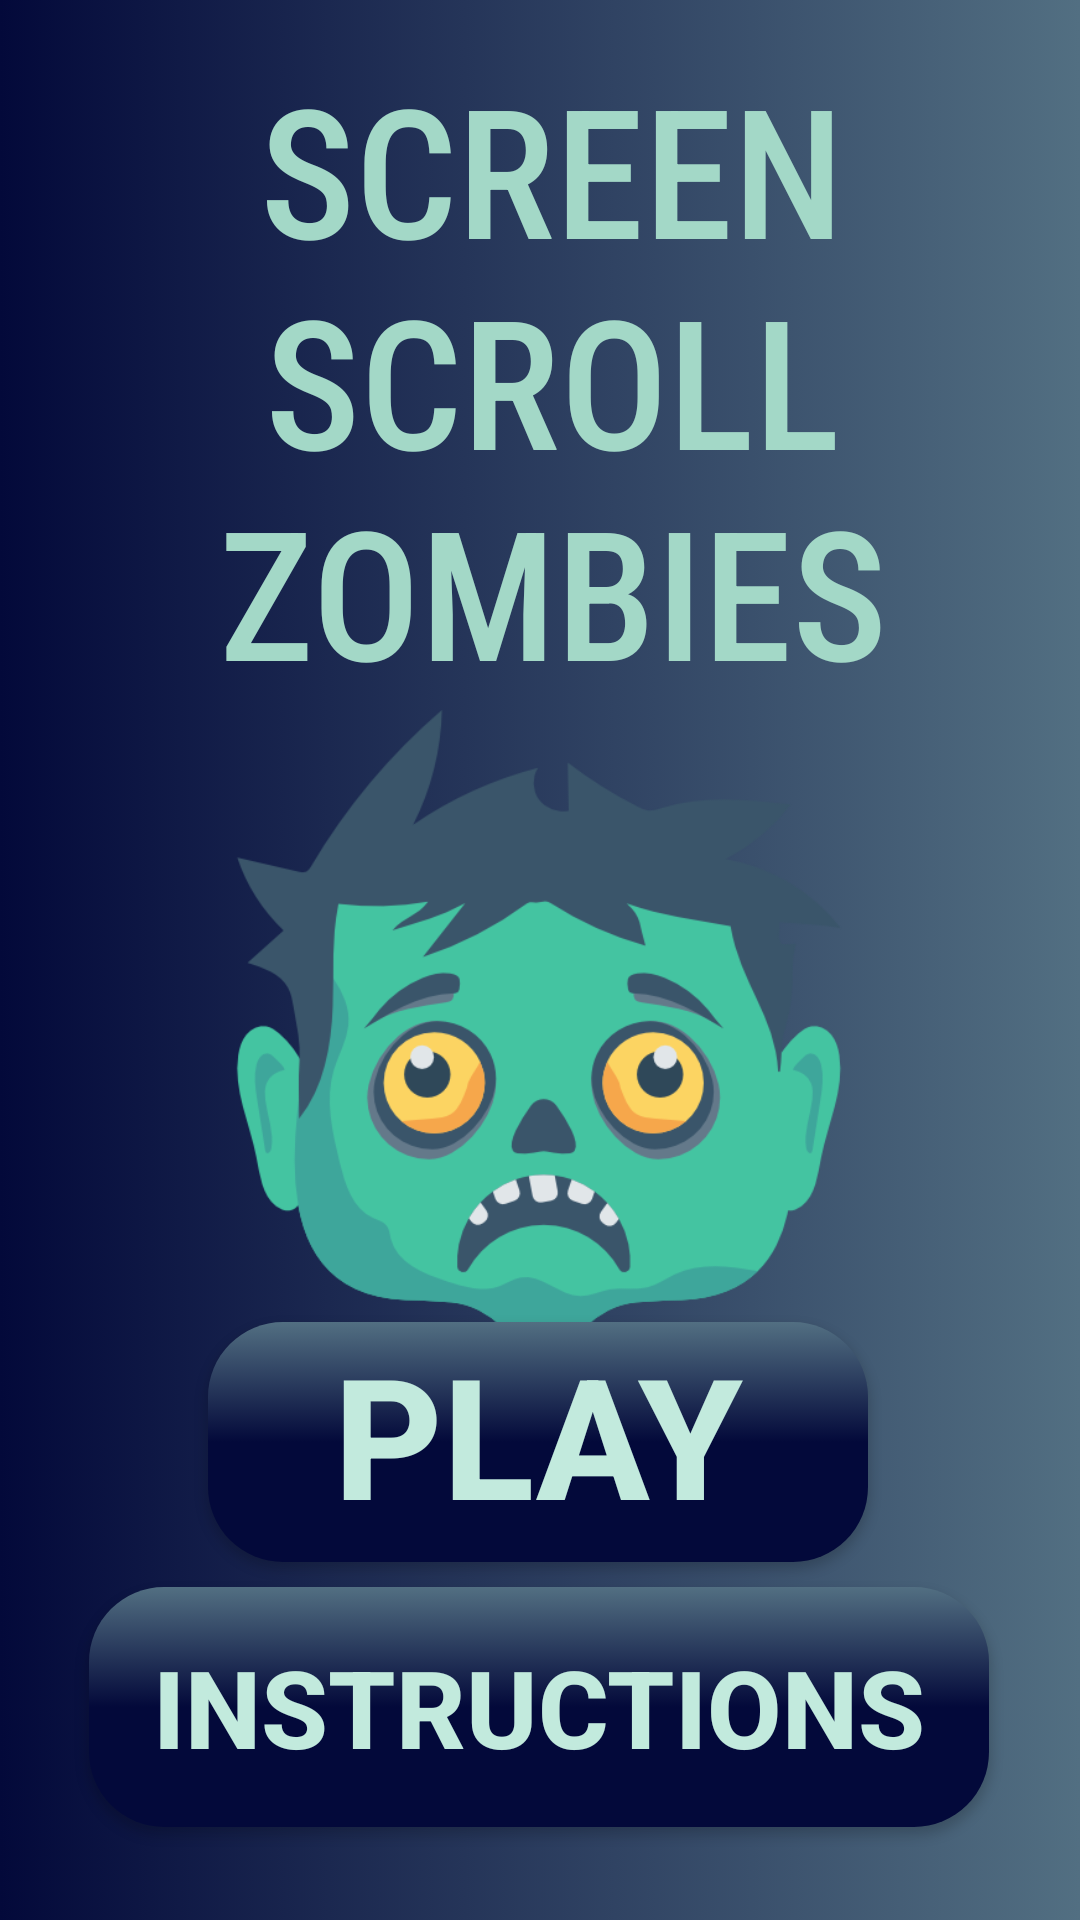

Android layout source for this screen:
<!-- AndroidManifest.xml: application theme Theme.HEARTHApp -->
<!-- res/layout/activity_game.xml -->
<?xml version="1.0" encoding="utf-8"?>
<androidx.constraintlayout.widget.ConstraintLayout xmlns:android="http://schemas.android.com/apk/res/android"
    xmlns:app="http://schemas.android.com/apk/res-auto"
    xmlns:tools="http://schemas.android.com/tools"
    android:layout_width="match_parent"
    android:layout_height="match_parent"
    android:background="@drawable/gradient_bg_1"
    tools:context=".zombieGame.GameActivity">

    <Button
        android:id="@+id/playButton_game"
        android:layout_width="220dp"
        android:layout_height="80dp"
        android:layout_marginBottom="16dp"
        android:background="@drawable/button_game_bg"
        android:elevation="5dp"
        android:paddingBottom="6dp"
        android:text="@string/play"
        android:textColor="@color/title_zombie"
        android:textSize="56sp"
        android:textStyle="bold"
        app:layout_constraintBottom_toTopOf="@+id/instructionsButton"
        app:layout_constraintEnd_toEndOf="parent"
        app:layout_constraintHorizontal_bias="0.496"
        app:layout_constraintStart_toStartOf="parent"
        app:layout_constraintTop_toBottomOf="@+id/textView4"
        tools:ignore="DuplicateSpeakableTextCheck" />

    <Button
        android:id="@+id/instructionsButton"
        android:layout_width="300dp"
        android:layout_height="80dp"
        android:layout_marginTop="76dp"
        android:background="@drawable/button_game_bg"
        android:elevation="5dp"
        android:padding="6dp"
        android:text="@string/Instructions"
        android:textColor="@color/title_zombie"
        android:textSize="36sp"
        android:textStyle="bold"
        app:layout_constraintBottom_toBottomOf="parent"
        app:layout_constraintEnd_toEndOf="parent"
        app:layout_constraintHorizontal_bias="0.496"
        app:layout_constraintStart_toStartOf="parent"
        app:layout_constraintTop_toBottomOf="@+id/textView4"
        app:layout_constraintVertical_bias="0.142"
        tools:ignore="DuplicateSpeakableTextCheck" />

    <TextView
        android:id="@+id/game_title"
        android:layout_width="wrap_content"
        android:layout_height="wrap_content"
        android:layout_marginStart="24dp"
        android:layout_marginTop="16dp"
        android:layout_marginEnd="16dp"
        android:fontFamily="sans-serif-condensed-medium"
        android:text="@string/game_name"
        android:textAlignment="center"
        android:textColor="#A3D8C7"
        android:textSize="60sp"
        app:layout_constraintBottom_toTopOf="@+id/textView4"
        app:layout_constraintEnd_toEndOf="parent"
        app:layout_constraintStart_toStartOf="parent"
        app:layout_constraintTop_toTopOf="parent"
        tools:ignore="TextContrastCheck" />

    <com.google.android.material.imageview.ShapeableImageView
        android:id="@+id/textView4"
        android:layout_width="300dp"

        android:layout_height="0dp"
        android:layout_marginBottom="192dp"
        app:layout_constraintBottom_toBottomOf="parent"
        app:layout_constraintEnd_toEndOf="parent"
        app:layout_constraintHorizontal_bias="0.495"
        app:layout_constraintStart_toStartOf="parent"
        app:layout_constraintTop_toBottomOf="@+id/game_title"
        app:srcCompat="@drawable/img_1_a" />

</androidx.constraintlayout.widget.ConstraintLayout>
<!-- resources referenced by this layout -->
<resources>
  <color name="title_zombie">#C2EADD</color>
  <!-- drawable button_game_bg (drawable) -->
  <?xml version="1.0" encoding="utf-8"?>
  <selector xmlns:android="http://schemas.android.com/apk/res/android">
      <item>
          <shape android:shape="rectangle">
              <gradient
                  android:type="linear"
                  android:angle="1"
                  android:startColor="@color/normal_blue"
                  android:centerColor="@color/blue_dark"
                  android:endColor="@color/blue_dark"
  
                  />
              <corners android:radius="25dp" />
  
          </shape>
      </item>
  </selector>
  <!-- drawable gradient_bg_1 (drawable) -->
  <?xml version="1.0" encoding="utf-8"?>
  <selector xmlns:android="http://schemas.android.com/apk/res/android">
      <item>
          <shape android:shape="rectangle">
              <gradient
                  android:startColor="@color/blue_dark"
                  android:endColor="@color/normal_blue"
                  />
          </shape>
      </item>
  </selector>
  <!-- drawable img_1_a: png bitmap (drawable, 39491 bytes) -->
  <string name="Instructions">INSTRUCTIONS</string>
  <string name="game_name">SCREENSCROLL ZOMBIES</string>
  <string name="play">PLAY</string>
  <style name="Theme.HEARTHApp" parent="Theme.AppCompat.Light.NoActionBar">
          
          <item name="colorPrimary">@color/blue_dark</item>
          <item name="colorPrimaryDark">@color/background</item>
          <item name="colorAccent">@color/melocoton</item>
          <item name="android:navigationBarColor">@color/bottom_bar_color_1</item>
          
      </style>
  <color name="normal_blue">#526F82</color>
  <color name="blue_dark">#03093A</color>
  <color name="background">#E9E5F8</color>
  <color name="melocoton">#E29578</color>
  <color name="bottom_bar_color_1">#8F474B</color>
</resources>
